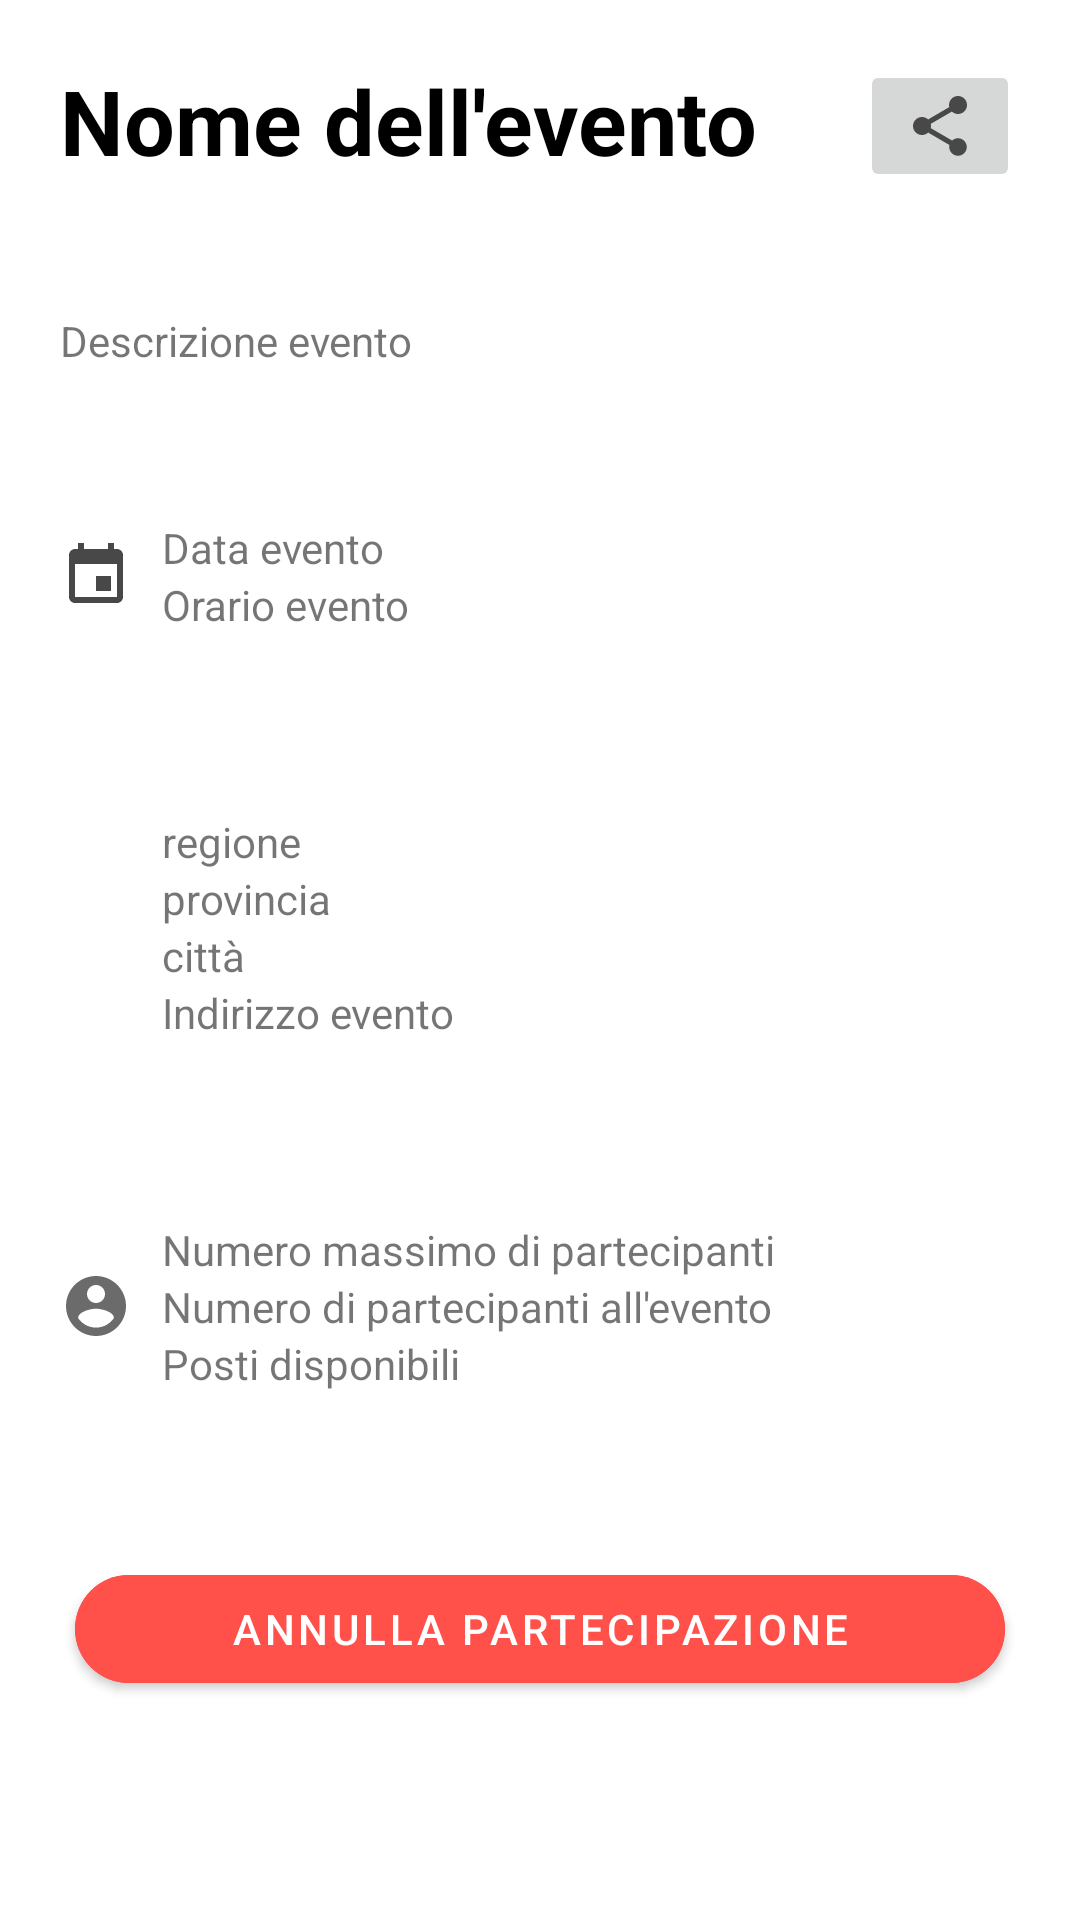

Write the Android layout XML for this screen, with the resource values it uses.
<!-- AndroidManifest.xml: application theme AppTheme -->
<!-- res/layout/fragment_rimuovi_partecipazione_evento.xml -->
<?xml version="1.0" encoding="utf-8"?>
<ScrollView
    xmlns:android="http://schemas.android.com/apk/res/android"
    xmlns:app="http://schemas.android.com/apk/res-auto"
    android:id="@+id/amici"
    xmlns:tools="http://schemas.android.com/tools"
    android:layout_width="match_parent"
    android:layout_height="match_parent"
    android:orientation="vertical"
    android:layout_marginBottom="60dp"
    tools:context="com.batsoftware.contagiapp.eventi.EliminazionePartecipazioneEvento">

    <LinearLayout
        android:layout_width="match_parent"
        android:layout_height="wrap_content"
        android:orientation="vertical" >
        <ImageView
            android:id="@+id/imgProfiloEvento"
            android:layout_width="match_parent"
            android:layout_height="wrap_content"
            android:maxHeight="250dp"
            android:adjustViewBounds="true" />



        <LinearLayout
            android:layout_width="match_parent"
            android:layout_height="wrap_content"
            android:padding="20dp"
            android:orientation="horizontal">

            <TextView
                android:id="@+id/tvNomeEvento2"
                android:layout_width="match_parent"
                android:layout_height="wrap_content"
                android:layout_marginRight="15dp"
                android:layout_weight="1"
                android:text="@string/event_name"
                android:textColor="@color/black"
                android:textSize="30dp"
                android:textStyle="bold" />

            <ImageButton
                android:id="@+id/btnShareIscritto"
                android:layout_width="match_parent"
                android:layout_height="wrap_content"
                android:layout_alignParentTop="true"
                android:layout_alignParentRight="true"
                android:layout_weight="5"
                android:src="@drawable/ic_baseline_share_24" />

        </LinearLayout>

        <TextView
            android:id="@+id/tvDescrEvento2"
            android:layout_width="match_parent"
            android:layout_height="wrap_content"
            android:padding="20dp"
            android:text="@string/event_description" />

        <LinearLayout
            android:layout_width="match_parent"
            android:layout_height="wrap_content"
            android:orientation="horizontal"
            android:padding="20dp">

            <ImageView
                android:layout_width="24dp"
                android:layout_height="24dp"
                android:layout_gravity="center"
                android:src="@drawable/ic_baseline_event_24">
            </ImageView>

            <LinearLayout
                android:layout_width="match_parent"
                android:layout_height="wrap_content"
                android:padding="10dp"
                android:orientation="vertical">

                <TextView
                    android:id="@+id/tvDataEvento"
                    android:layout_width="match_parent"
                    android:layout_height="wrap_content"
                    android:text="@string/event_date" />

                <TextView
                    android:id="@+id/tvOrarioEvento"
                    android:layout_width="match_parent"
                    android:layout_height="wrap_content"
                    android:text="@string/event_time" />

            </LinearLayout>



        </LinearLayout>

        <LinearLayout
            android:layout_width="match_parent"
            android:layout_height="wrap_content"
            android:orientation="horizontal"
            android:padding="20dp">

            <ImageView
                android:layout_width="24dp"
                android:layout_height="24dp"
                android:layout_gravity="center"
                android:src="@drawable/ic_baseline_location_on_24">
            </ImageView>

            <LinearLayout
                android:layout_width="match_parent"
                android:layout_height="wrap_content"
                android:padding="10dp"
                android:orientation="vertical">

                <TextView
                    android:id="@+id/tvRegioneEventoIscritto"
                    android:layout_width="match_parent"
                    android:layout_height="wrap_content"
                    android:text="@string/region" />

                <TextView
                    android:id="@+id/tvProvinciaEventoIscritto"
                    android:layout_width="match_parent"
                    android:layout_height="wrap_content"
                    android:text="@string/province" />

                <TextView
                    android:id="@+id/tvCittaEventoIscritto"
                    android:layout_width="match_parent"
                    android:layout_height="wrap_content"
                    android:text="@string/city" />

                <TextView
                    android:id="@+id/tvIndirizzoEventoIscritto"
                    android:layout_width="match_parent"
                    android:layout_height="wrap_content"
                    android:text="@string/event_address" />

            </LinearLayout>



        </LinearLayout>

        <LinearLayout
            android:layout_width="match_parent"
            android:layout_height="wrap_content"
            android:orientation="horizontal"
            android:padding="20dp">

            <ImageView
                android:layout_width="24dp"
                android:layout_height="24dp"
                android:layout_gravity="center"
                android:src="@drawable/ic_baseline_account_circle_24_gray">
            </ImageView>

            <LinearLayout
                android:layout_width="match_parent"
                android:layout_height="wrap_content"
                android:padding="10dp"
                android:orientation="vertical">

                <TextView
                    android:id="@+id/num_partecipanti_max"
                    android:layout_width="match_parent"
                    android:layout_height="wrap_content"
                    android:text="@string/maximum_number_of_participants" />

                <TextView
                    android:id="@+id/num_partecipanti"
                    android:layout_width="match_parent"
                    android:layout_height="wrap_content"
                    android:text="@string/number_of_participants" />

                <TextView
                    android:id="@+id/posti_disponibili"
                    android:layout_width="match_parent"
                    android:layout_height="wrap_content"
                    android:text="@string/available_places" />

            </LinearLayout>
        </LinearLayout>

        <com.google.android.material.button.MaterialButton
            android:id="@+id/btnRimuoviPartecipazione"
            android:layout_width="match_parent"
            android:layout_height="wrap_content"
            android:layout_margin="25dp"
            android:layout_marginBottom="70dp"
            android:backgroundTint="@color/red"
            android:text="@string/cancel_participation"
            android:textColor="@color/white"
            app:cornerRadius="20dp" />
    </LinearLayout>
</ScrollView>
<!-- resources referenced by this layout -->
<resources>
  <color name="black">#000000</color>
  <color name="red">#ff504a</color>
  <color name="white">#ffff</color>
  <!-- drawable ic_baseline_account_circle_24_gray (drawable) -->
  <vector android:alpha="0.81" android:height="24dp"
      android:tint="#484848" android:viewportHeight="24"
      android:viewportWidth="24" android:width="24dp" xmlns:android="http://schemas.android.com/apk/res/android">
      <path android:fillColor="@android:color/white" android:pathData="M12,2C6.48,2 2,6.48 2,12s4.48,10 10,10 10,-4.48 10,-10S17.52,2 12,2zM12,5c1.66,0 3,1.34 3,3s-1.34,3 -3,3 -3,-1.34 -3,-3 1.34,-3 3,-3zM12,19.2c-2.5,0 -4.71,-1.28 -6,-3.22 0.03,-1.99 4,-3.08 6,-3.08 1.99,0 5.97,1.09 6,3.08 -1.29,1.94 -3.5,3.22 -6,3.22z"/>
  </vector>
  <!-- drawable ic_baseline_event_24 (drawable) -->
  <vector android:height="24dp" android:tint="#484848"
      android:viewportHeight="24" android:viewportWidth="24"
      android:width="24dp" xmlns:android="http://schemas.android.com/apk/res/android">
      <path android:fillColor="@android:color/white" android:pathData="M17,12h-5v5h5v-5zM16,1v2L8,3L8,1L6,1v2L5,3c-1.11,0 -1.99,0.9 -1.99,2L3,19c0,1.1 0.89,2 2,2h14c1.1,0 2,-0.9 2,-2L21,5c0,-1.1 -0.9,-2 -2,-2h-1L18,1h-2zM19,19L5,19L5,8h14v11z"/>
  </vector>
  <!-- drawable ic_baseline_share_24 (drawable) -->
  <vector android:height="24dp" android:tint="#484848"
      android:viewportHeight="24" android:viewportWidth="24"
      android:width="24dp" xmlns:android="http://schemas.android.com/apk/res/android">
      <path android:fillColor="@android:color/white" android:pathData="M18,16.08c-0.76,0 -1.44,0.3 -1.96,0.77L8.91,12.7c0.05,-0.23 0.09,-0.46 0.09,-0.7s-0.04,-0.47 -0.09,-0.7l7.05,-4.11c0.54,0.5 1.25,0.81 2.04,0.81 1.66,0 3,-1.34 3,-3s-1.34,-3 -3,-3 -3,1.34 -3,3c0,0.24 0.04,0.47 0.09,0.7L8.04,9.81C7.5,9.31 6.79,9 6,9c-1.66,0 -3,1.34 -3,3s1.34,3 3,3c0.79,0 1.5,-0.31 2.04,-0.81l7.12,4.16c-0.05,0.21 -0.08,0.43 -0.08,0.65 0,1.61 1.31,2.92 2.92,2.92 1.61,0 2.92,-1.31 2.92,-2.92s-1.31,-2.92 -2.92,-2.92z"/>
  </vector>
  <string name="available_places">Posti disponibili </string>
  <string name="cancel_participation">Annulla partecipazione </string>
  
      //item_annulla_partecipazione_evento
  <string name="city">città</string>
  <string name="event_address">Indirizzo evento</string>
  <string name="event_date">Data evento</string>
  <string name="event_description">Descrizione evento</string>
  <string name="event_name">Nome dell\'evento</string>
  <string name="event_time">Orario evento</string>
  <string name="maximum_number_of_participants">Numero massimo di partecipanti</string>
  <string name="number_of_participants">Numero di partecipanti all\'evento </string>
  <string name="province">provincia</string>
  <string name="region">regione</string>
  <style name="AppTheme" parent="Theme.MaterialComponents.Light">
          
          <item name="colorPrimary">@color/colorPrimary</item>
          <item name="colorPrimaryDark">@color/colorPrimaryDark</item>
          <item name="colorAccent">@color/colorAccent</item>
          <item name="actionMenuTextColor">@color/white</item>
      </style>
  <color name="colorPrimary">#3594c7</color>
  <color name="colorPrimaryDark">#2b4971</color>
  <color name="colorAccent">#16dcfa</color>
</resources>
